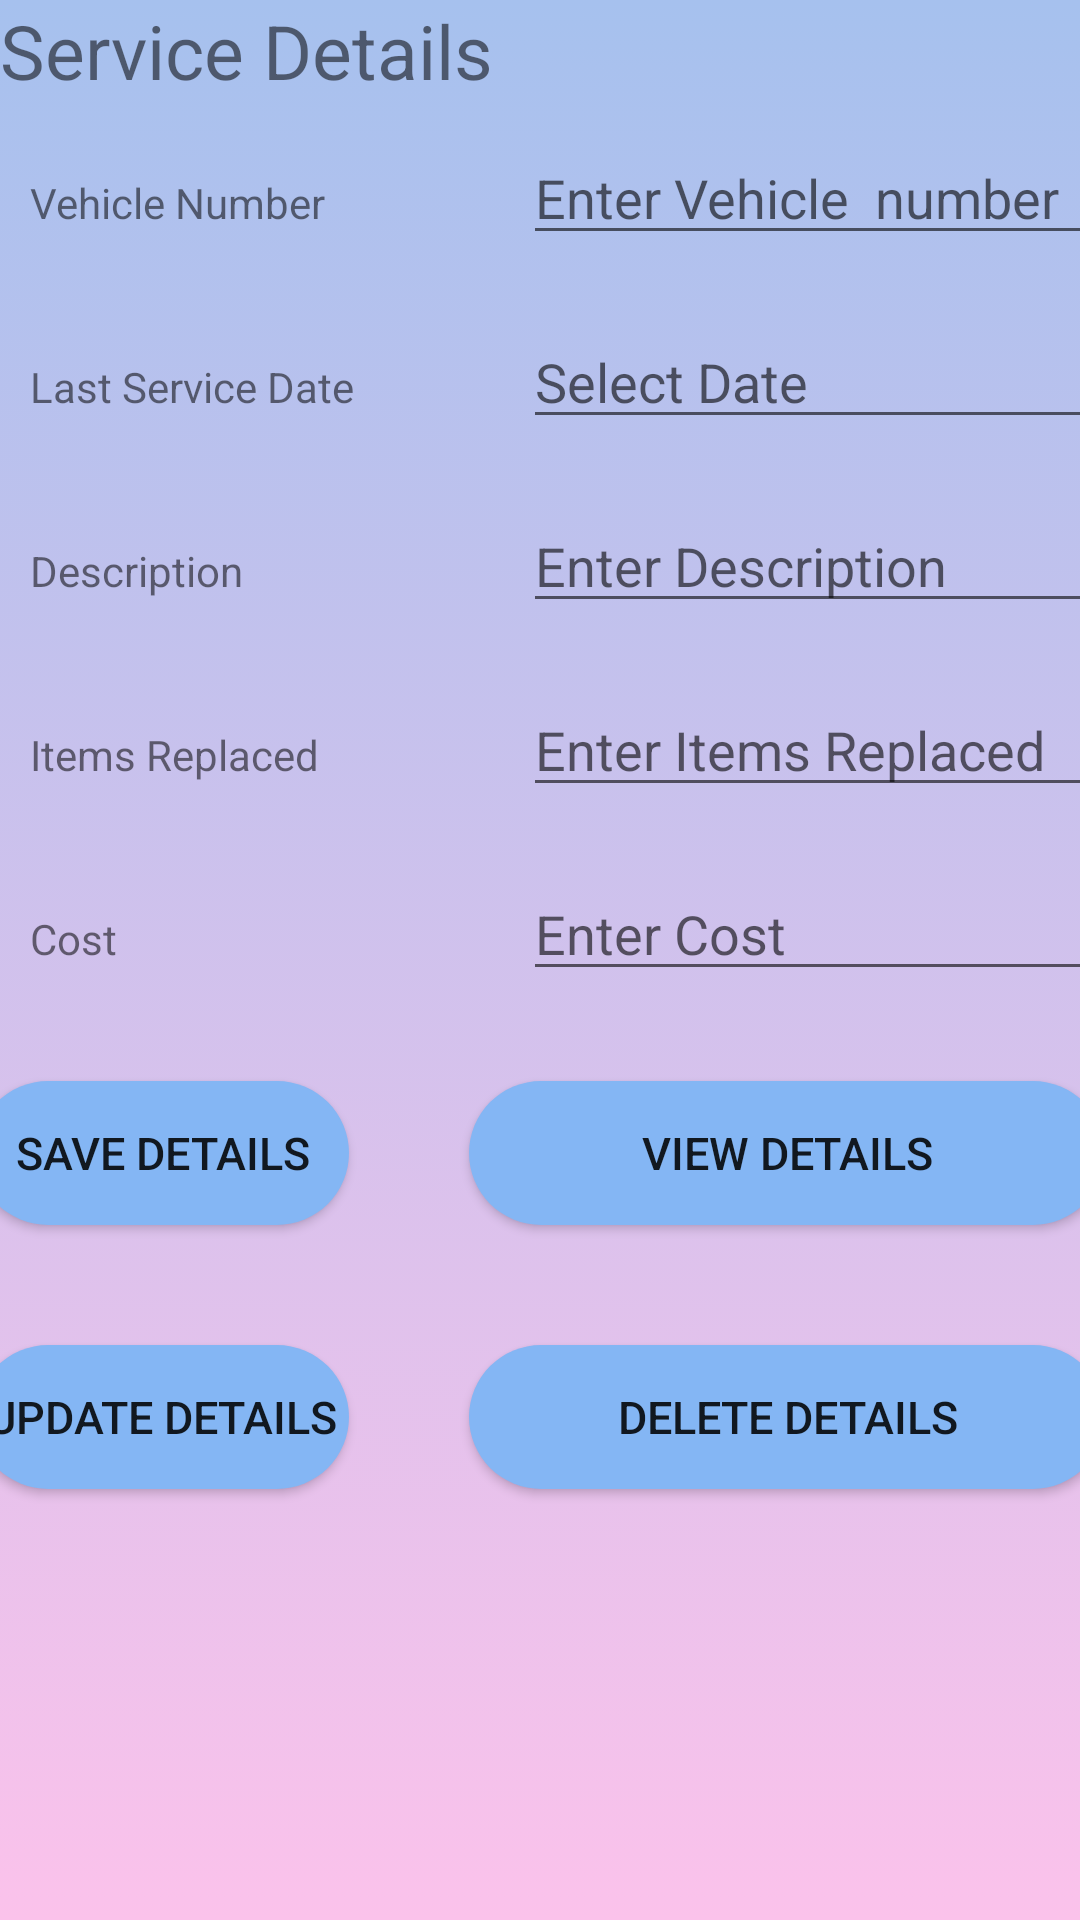

Android layout source for this screen:
<!-- AndroidManifest.xml: application theme Theme.Dummy1 -->
<!-- res/layout/activity_service.xml -->
<?xml version="1.0" encoding="utf-8"?>
<ScrollView xmlns:android="http://schemas.android.com/apk/res/android"
    xmlns:app="http://schemas.android.com/apk/res-auto"
    xmlns:tools="http://schemas.android.com/tools"
    android:layout_width="match_parent"
    android:layout_height="match_parent"
    android:background="@drawable/gradient_background"

    >
    <TableLayout
        android:layout_width="match_parent"
        android:layout_height="wrap_content"
        tools:context=".MainActivity">
        <TableRow>
            <TextView
                android:layout_width="match_parent"
                android:layout_height="wrap_content"
                android:gravity="center"
                android:text="Service Details"
                android:foregroundGravity="center"
                android:textSize="25dp">

            </TextView>
        </TableRow>

        <TableRow>
            <TextView
                android:layout_width="wrap_content"
                android:layout_height="wrap_content"
                android:text="Vehicle Number"
                android:layout_margin="10dp"
                />

            <EditText
                android:id="@+id/txtvehiclenumber"
                android:layout_width="match_parent"
                android:layout_height="wrap_content"
                android:layout_margin="10dp"
                android:hint="Enter Vehicle  number"
                />
        </TableRow>
        <TableRow>
            <TextView
                android:layout_width="wrap_content"
                android:layout_height="wrap_content"
                android:text="Last Service Date"
                android:layout_margin="10dp"
                />

            <EditText
                android:id="@+id/servicedate"
                android:layout_width="232dp"
                android:layout_height="wrap_content"
                android:layout_margin="10dp"
                android:hint="Select Date" />

        </TableRow>
        <TableRow>
            <TextView
                android:layout_width="wrap_content"
                android:layout_height="wrap_content"
                android:text="Description"
                android:layout_margin="10dp"
                />

            <EditText
                android:id="@+id/sdescription"
                android:layout_width="232dp"
                android:layout_height="wrap_content"
                android:layout_margin="10dp"
                android:hint="Enter Description" />
        </TableRow>
        <TableRow>
            <TextView
                android:layout_width="wrap_content"
                android:layout_height="wrap_content"
                android:text="Items Replaced"
                android:layout_margin="10dp"
                />

            <EditText
                android:id="@+id/sitemsreplaced"
                android:layout_width="232dp"
                android:layout_height="wrap_content"
                android:layout_margin="10dp"
                android:hint="Enter Items Replaced" />
        </TableRow>
        <TableRow>
            <TextView
                android:layout_width="wrap_content"
                android:layout_height="wrap_content"
                android:text="Cost"
                android:layout_margin="10dp"
                />

            <EditText
                android:id="@+id/scost"
                android:layout_width="232dp"
                android:layout_height="wrap_content"
                android:layout_margin="10dp"
                android:hint="Enter Cost" />
        </TableRow>

        <TableRow android:gravity="center_horizontal">
            <Button
                android:id="@+id/btnsaveservice"
                android:layout_width="wrap_content"
                android:layout_height="wrap_content"
                android:text="Save details"
                tools:layout_editor_absoluteX="33dp"
                tools:layout_editor_absoluteY="159dp"
                android:layout_margin="20dp"
                android:textSize="15dp"
                android:background="@drawable/custom_button"/>
            <Button
                android:id="@+id/btnviewservice"
                android:layout_width="wrap_content"
                android:layout_height="wrap_content"
                android:layout_margin="20dp"
                android:text="View Details"
                tools:layout_editor_absoluteX="33dp"
                tools:layout_editor_absoluteY="159dp"
                android:textSize="15dp"
                android:background="@drawable/custom_button"/>
        </TableRow>
        <TableRow android:gravity="center_horizontal">

            <Button
                android:id="@+id/btnupdateservice"
                android:layout_width="wrap_content"
                android:layout_height="wrap_content"
                android:layout_margin="20dp"
                android:text="Update details"
                tools:layout_editor_absoluteX="33dp"
                tools:layout_editor_absoluteY="159dp"
                android:textSize="15dp"
                android:background="@drawable/custom_button"/>

            <Button
                android:id="@+id/btndeleteservice"
                android:layout_width="wrap_content"
                android:layout_height="wrap_content"
                android:layout_margin="20dp"
                android:text="Delete Details"
                tools:layout_editor_absoluteX="33dp"
                tools:layout_editor_absoluteY="159dp"
                android:textSize="15dp"
                android:background="@drawable/custom_button"/>
        </TableRow>
    </TableLayout>

</ScrollView>
<!-- resources referenced by this layout -->
<resources>
  <!-- drawable custom_button (drawable) -->
  <?xml version="1.0" encoding="utf-8"?>
  
  <shape xmlns:android="http://schemas.android.com/apk/res/android" android:shape="rectangle">
  
      <solid android:color="#84b6f4"/>
      <corners android:radius="50dp"/>
  </shape>
  <!-- drawable gradient_background (drawable) -->
  <?xml version="1.0" encoding="utf-8"?>
  
  <selector xmlns:android="http://schemas.android.com/apk/res/android">
  <item>
      <shape>
          <gradient android:angle="90"
              android:startColor="#fbc2eb"
              android:endColor="#a6c1ee"
              android:type="linear"/>
      </shape>
  </item>
  
  </selector>
  <style name="Theme.Dummy1" parent="Theme.MaterialComponents.DayNight.DarkActionBar">
          
          <item name="colorPrimary">@color/purple_500</item>
          <item name="colorPrimaryVariant">@color/purple_700</item>
          <item name="colorOnPrimary">@color/white</item>
          
          <item name="colorSecondary">@color/teal_200</item>
          <item name="colorSecondaryVariant">@color/teal_700</item>
          <item name="colorOnSecondary">@color/black</item>
          
          <item name="android:statusBarColor" tools:targetApi="l">?attr/colorPrimaryVariant</item>
          
      </style>
  <!-- not gathered from this repository: default colours our renderer supplied (Android Studio template values) -->
  <color name="purple_500">#FF6200EE</color>
  <color name="purple_700">#FF3700B3</color>
  <color name="teal_200">#FF03DAC5</color>
  <color name="teal_700">#FF018786</color>
  <color name="black">#FF000000</color>
  <color name="white">#FFFFFFFF</color>
</resources>
